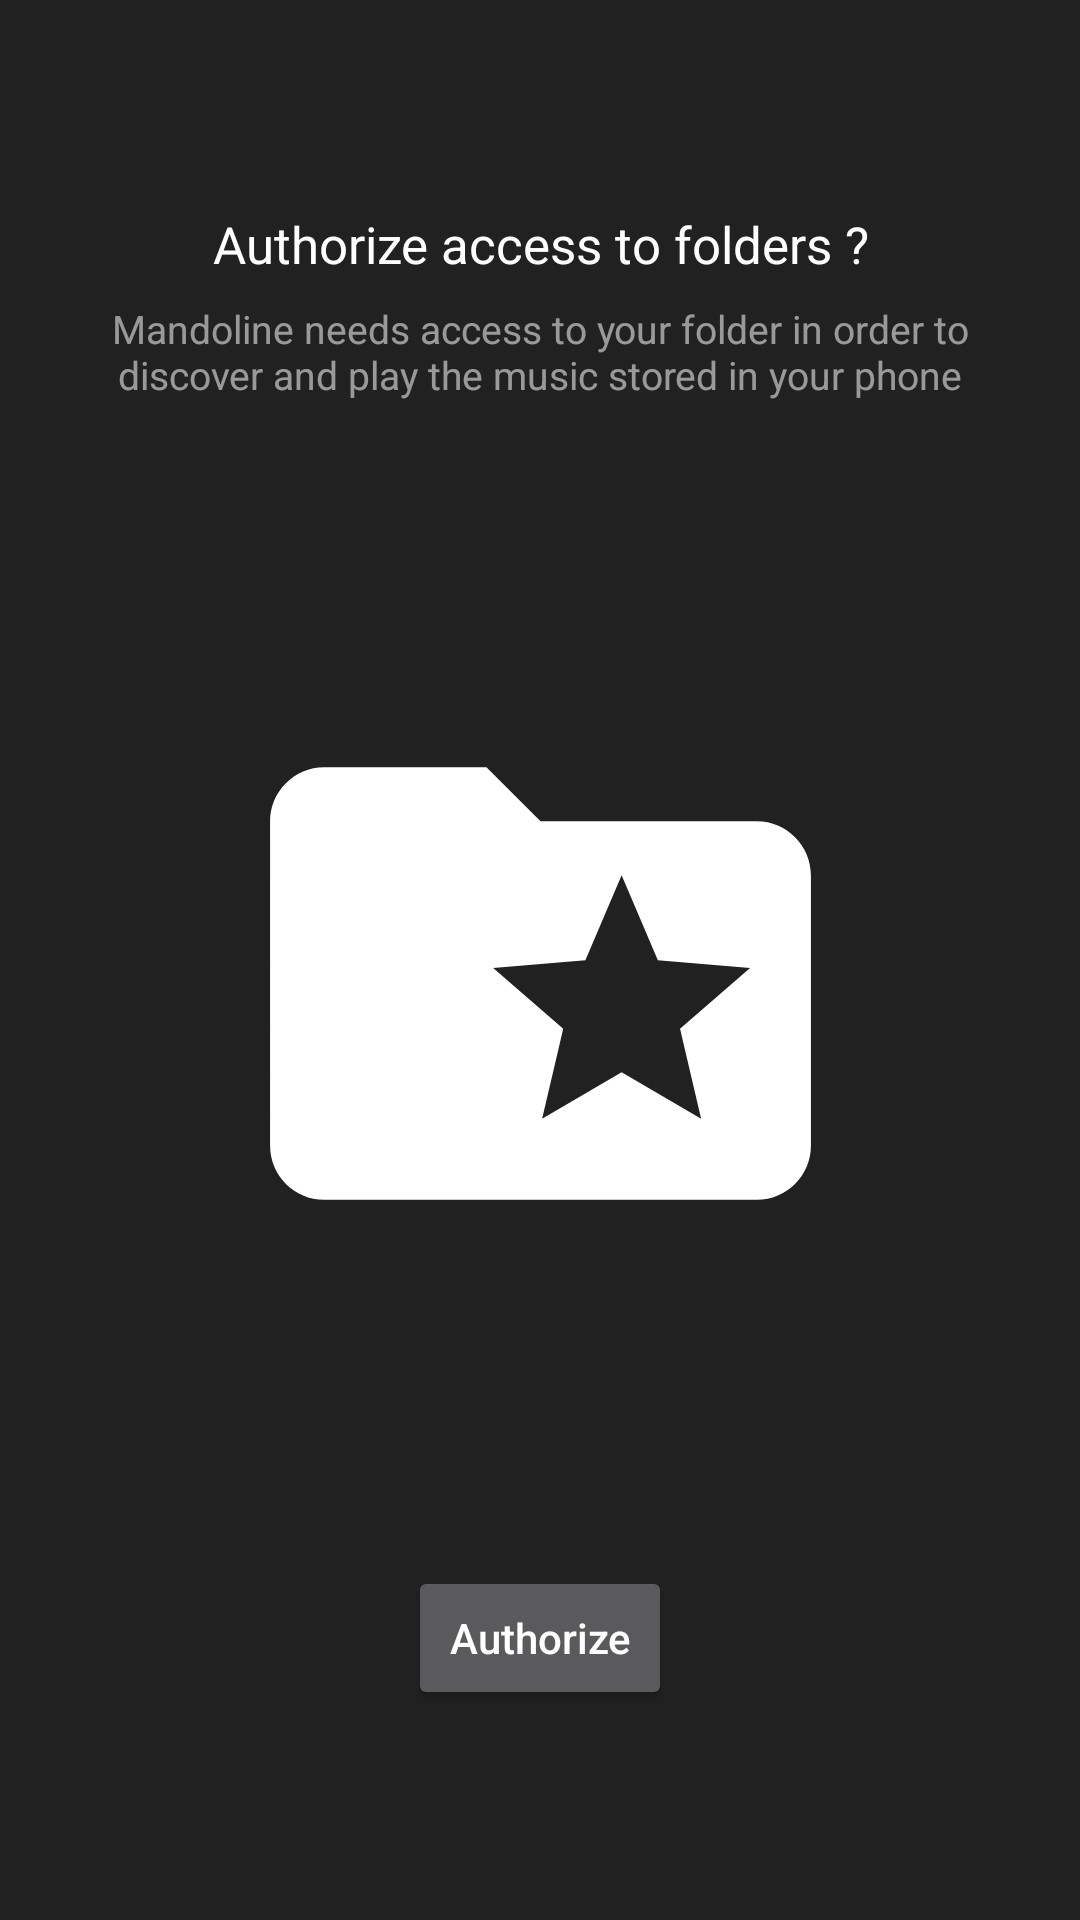

Produce the Android XML layout that renders to this screen, including the resource entries it uses.
<!-- AndroidManifest.xml: application theme AppTheme -->
<!-- res/layout/activity_permission.xml -->
<?xml version="1.0" encoding="utf-8"?>
<layout xmlns:android="http://schemas.android.com/apk/res/android"
    xmlns:tools="http://schemas.android.com/tools"
    xmlns:app="http://schemas.android.com/apk/res-auto">

    <android.support.constraint.ConstraintLayout
        android:id="@+id/layout"
        android:layout_width="match_parent"
        android:layout_height="match_parent"
        android:background="@color/colorPrimaryDark">

        <Space
            android:id="@+id/padding_view_1"
            android:layout_width="0dp"
            android:layout_height="0dp"
            app:layout_constraintVertical_chainStyle="spread_inside"
            app:layout_constraintTop_toTopOf="parent"
            app:layout_constraintBottom_toTopOf="@id/explanation_title"
            app:layout_constraintLeft_toLeftOf="parent"
            app:layout_constraintRight_toRightOf="parent"
            app:layout_constraintVertical_weight="1"/>

        <TextView
            android:id="@+id/explanation_title"
            android:layout_width="0dp"
            android:layout_height="wrap_content"
            android:layout_marginTop="@dimen/spacing_huge"
            android:layout_marginBottom="@dimen/spacing_small"
            android:layout_marginLeft="@dimen/spacing_huge"
            android:layout_marginRight="@dimen/spacing_huge"
            android:gravity="center"
            android:text="@string/activity_permission_title"
            android:textColor="@color/font_light"
            android:textSize="@dimen/font_huge"
            android:textStyle="normal"
            app:layout_constraintBottom_toTopOf="@id/explanation"
            app:layout_constraintTop_toBottomOf="@id/padding_view_1"
            app:layout_constraintStart_toStartOf="parent"
            app:layout_constraintEnd_toEndOf="parent"/>

        <TextView
            android:id="@+id/explanation"
            android:layout_width="0dp"
            android:layout_height="wrap_content"
            android:layout_marginTop="@dimen/spacing_small"
            android:layout_marginBottom="@dimen/spacing_huge"
            android:layout_marginLeft="@dimen/spacing_huge"
            android:layout_marginRight="@dimen/spacing_huge"
            android:gravity="center"
            android:text="@string/activity_permission_subtitle"
            android:textColor="@color/font_light_2"
            android:textSize="@dimen/font_regular"
            android:textStyle="normal"
            app:layout_constraintBottom_toTopOf="@id/padding_view_2"
            app:layout_constraintTop_toBottomOf="@id/explanation_title"
            app:layout_constraintStart_toStartOf="parent"
            app:layout_constraintEnd_toEndOf="parent"/>

        <Space
            android:id="@+id/padding_view_2"
            android:layout_width="0dp"
            android:layout_height="0dp"
            app:layout_constraintTop_toBottomOf="@id/explanation"
            app:layout_constraintBottom_toTopOf="@id/icon"
            app:layout_constraintStart_toStartOf="parent"
            app:layout_constraintEnd_toEndOf="parent"
            app:layout_constraintVertical_weight="1"/>

        <ImageView
            android:id="@+id/icon"
            android:layout_width="0dp"
            android:layout_height="0dp"
            android:layout_margin="@dimen/spacing_huge"
            android:src="@drawable/ic_folder_special_black_90dp"
            android:tint="@color/font_light"
            app:layout_constraintBottom_toTopOf="@+id/padding_view_3"
            app:layout_constraintEnd_toEndOf="parent"
            app:layout_constraintStart_toStartOf="parent"
            app:layout_constraintTop_toBottomOf="@id/padding_view_2"
            app:layout_constraintVertical_weight="4"/>

        <Space
            android:id="@+id/padding_view_3"
            android:layout_width="0dp"
            android:layout_height="0dp"
            app:layout_constraintTop_toBottomOf="@id/icon"
            app:layout_constraintBottom_toTopOf="@id/button"
            app:layout_constraintStart_toStartOf="parent"
            app:layout_constraintEnd_toEndOf="parent"
            app:layout_constraintVertical_weight="1"/>

        <Button
            android:id="@+id/button"
            android:layout_width="wrap_content"
            android:layout_height="wrap_content"
            android:layout_margin="@dimen/spacing_huge"
            android:text="@string/activity_permission_button"
            android:textColor="@color/font_light"
            android:textAllCaps="false"
            app:layout_constraintTop_toBottomOf="@id/padding_view_3"
            app:layout_constraintBottom_toTopOf="@id/padding_view_4"
            app:layout_constraintStart_toStartOf="parent"
            app:layout_constraintEnd_toEndOf="parent"/>

        <Space
            android:id="@+id/padding_view_4"
            android:layout_width="0dp"
            android:layout_height="0dp"
            app:layout_constraintTop_toBottomOf="@id/button"
            app:layout_constraintBottom_toBottomOf="parent"
            app:layout_constraintStart_toStartOf="parent"
            app:layout_constraintEnd_toEndOf="parent"
            app:layout_constraintVertical_weight="1"/>


    </android.support.constraint.ConstraintLayout>

</layout>
<!-- resources referenced by this layout -->
<resources>
  <color name="colorPrimaryDark">#212121</color>
  <color name="font_light">#FFFFFFFF</color>
  <color name="font_light_2">#8AFFFFFF</color>
  <dimen name="font_huge">17sp</dimen>
  <dimen name="font_regular">13sp</dimen>
  <dimen name="spacing_huge">16dp</dimen>
  <dimen name="spacing_small">4dp</dimen>
  <!-- drawable ic_folder_special_black_90dp (drawable) -->
  <vector android:height="90dp" android:viewportHeight="24.0"
      android:viewportWidth="24.0" android:width="90dp" xmlns:android="http://schemas.android.com/apk/res/android">
      <path android:fillColor="#FF000000" android:pathData="M20,6h-8l-2,-2L4,4c-1.1,0 -2,0.9 -2,2v12c0,1.1 0.9,2 2,2h16c1.1,0 2,-0.9 2,-2L22,8c0,-1.1 -0.9,-2 -2,-2zM17.94,17L15,15.28 12.06,17l0.78,-3.33 -2.59,-2.24 3.41,-0.29L15,8l1.34,3.14 3.41,0.29 -2.59,2.24 0.78,3.33z"/>
  </vector>
  <string name="activity_permission_button">Authorize</string>
  <string name="activity_permission_subtitle">Mandoline needs access to your folder in order to discover and play the music stored in your phone</string>
  <string name="activity_permission_title">Authorize access to folders ?</string>
  <style name="AppTheme" parent="Theme.AppCompat.NoActionBar">
  
          <item name="colorPrimary">@color/colorPrimary</item>
          <item name="colorPrimaryDark">@color/colorPrimaryDark</item>
          <item name="colorAccent">@color/colorAccent</item>
  
      </style>
  <color name="colorPrimary">#424242</color>
  <color name="colorAccent">#E53935</color>
</resources>
